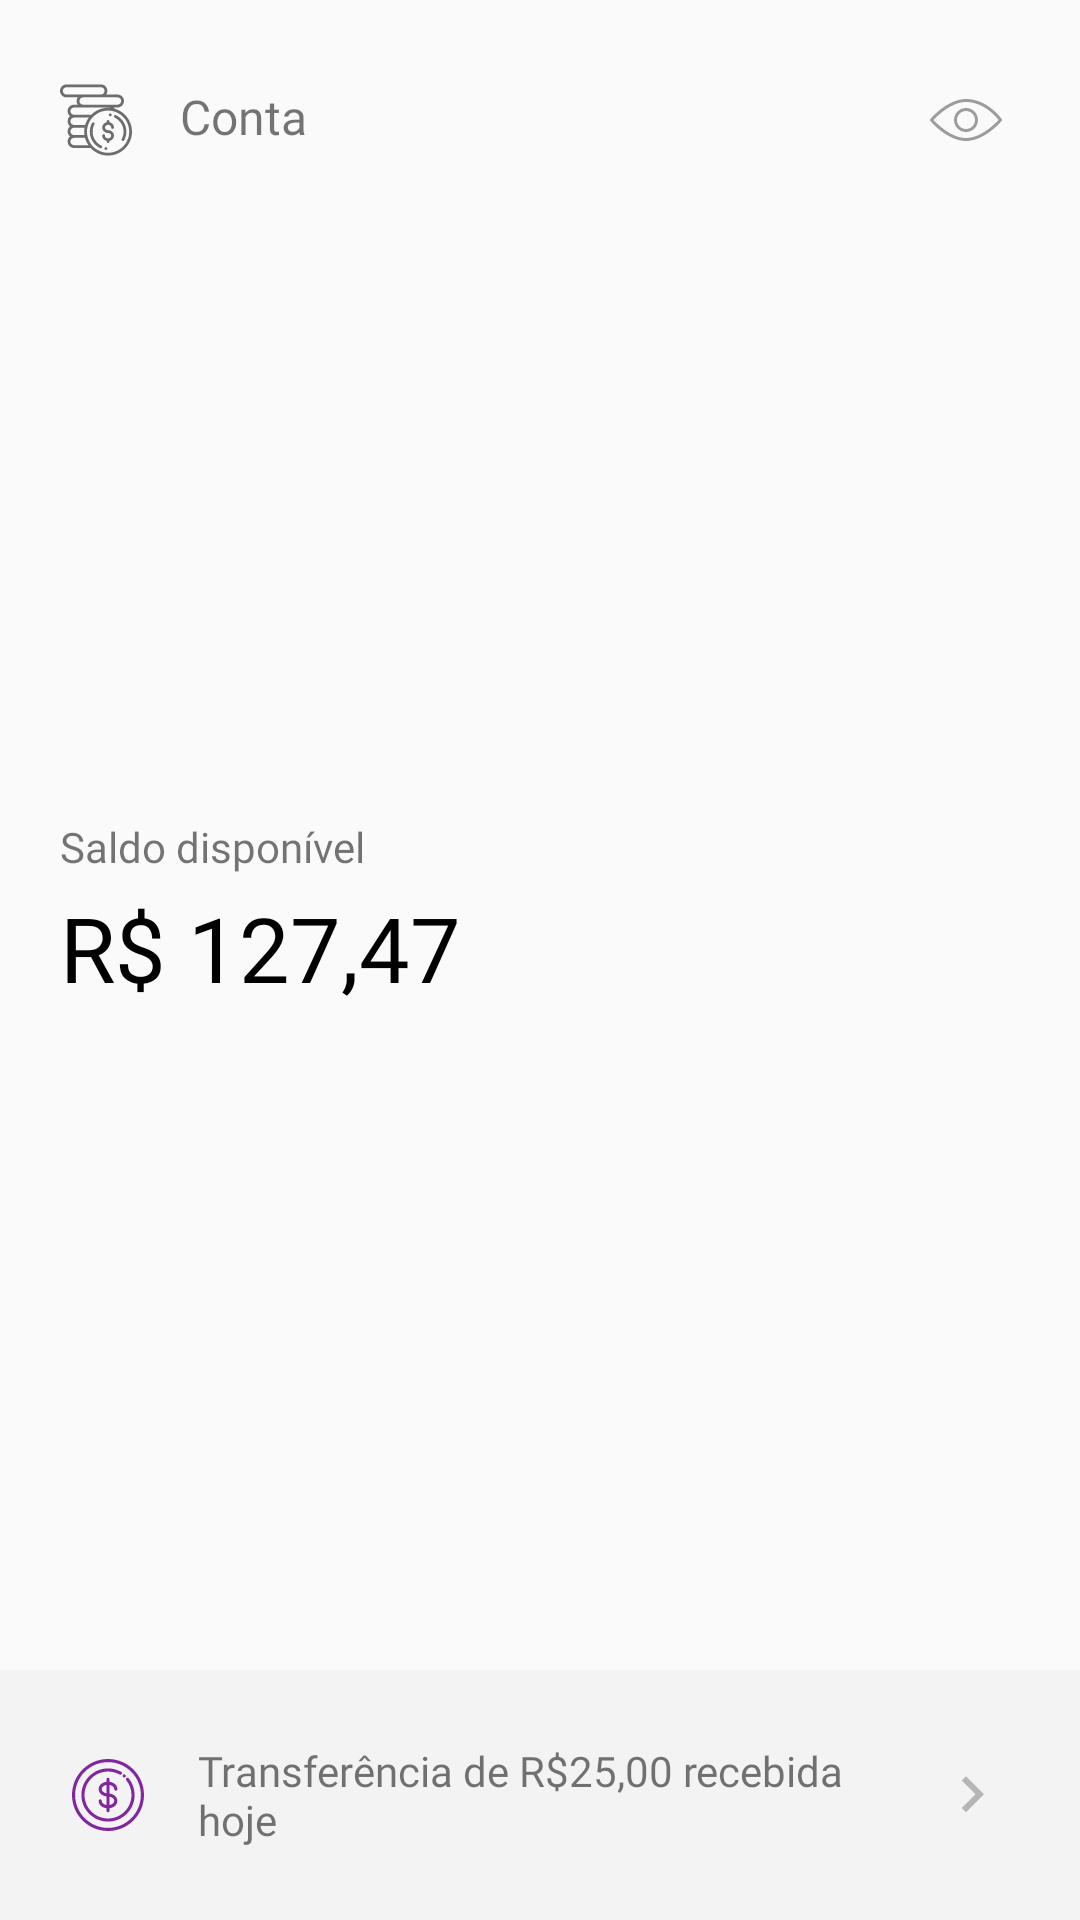

Write the Android layout XML for this screen, with the resource values it uses.
<!-- AndroidManifest.xml: application theme AppTheme -->
<!-- res/layout/fragment_account_info.xml -->
<?xml version="1.0" encoding="utf-8"?>
<layout xmlns:android="http://schemas.android.com/apk/res/android"
    xmlns:app="http://schemas.android.com/apk/res-auto">

    <androidx.constraintlayout.widget.ConstraintLayout
        android:id="@+id/root_layout"
        android:layout_width="match_parent"
        android:layout_height="wrap_content"
        android:background="@drawable/rounded_background">

        <TextView
            android:id="@+id/text_view_title"
            android:layout_width="wrap_content"
            android:layout_height="wrap_content"
            android:layout_marginStart="20dp"
            android:layout_marginTop="28dp"
            android:drawableStart="@drawable/ic_money"
            android:drawablePadding="16dp"
            android:drawableTint="#90000000"
            android:fontFamily="@font/roboto"
            android:text="Conta"
            android:textSize="16sp"
            app:layout_constraintStart_toStartOf="parent"
            app:layout_constraintTop_toTopOf="parent" />

        <ImageView
            android:id="@+id/image_view_toggle"
            android:layout_width="wrap_content"
            android:layout_height="wrap_content"
            android:layout_marginTop="20dp"
            android:layout_marginEnd="18dp"
            android:padding="8dp"
            android:src="@drawable/ic_eye"
            app:layout_constraintEnd_toEndOf="parent"
            app:layout_constraintHorizontal_bias="1"
            app:layout_constraintStart_toEndOf="@id/text_view_title"
            app:layout_constraintTop_toTopOf="parent" />

        <LinearLayout
            android:id="@+id/linear_layout_charge_info"
            android:layout_width="wrap_content"
            android:layout_height="wrap_content"
            android:layout_marginTop="32dp"
            android:layout_marginBottom="32dp"
            app:layout_constraintBottom_toTopOf="@id/text_view_last_buy"
            android:orientation="vertical"
            app:layout_constraintStart_toStartOf="@id/text_view_title"
            app:layout_constraintTop_toBottomOf="@id/text_view_title">

            <TextView
                android:id="@+id/text_view_current_charge"
                android:layout_width="wrap_content"
                android:layout_height="wrap_content"
                android:fontFamily="@font/roboto"
                android:text="Saldo disponível"
                android:textSize="14sp" />

            <TextView
                android:id="@+id/text_view_value"
                android:layout_width="wrap_content"
                android:layout_height="wrap_content"
                android:layout_marginTop="4dp"
                android:fontFamily="@font/roboto"
                android:text="R$ 127,47"
                android:textColor="#000"
                android:textSize="30sp" />
        </LinearLayout>

        <View
            android:id="@+id/view_toggle"
            android:layout_width="160dp"
            android:layout_height="40dp"
            android:alpha="0"
            android:layout_marginStart="20dp"
            android:background="#f2f0f0"
            app:layout_constraintBottom_toBottomOf="@id/linear_layout_charge_info"
            app:layout_constraintEnd_toEndOf="parent"
            app:layout_constraintHorizontal_bias="0"
            app:layout_constraintStart_toStartOf="parent" />

        <TextView
            android:id="@+id/text_view_last_buy"
            android:layout_width="match_parent"
            android:layout_height="wrap_content"
            android:layout_marginTop="32dp"
            android:background="#07000000"
            android:drawableStart="@drawable/ic_deposit_purple"
            android:drawableEnd="@drawable/ic_arrow_right_gray"
            android:drawablePadding="18dp"
            android:ellipsize="end"
            android:fontFamily="@font/roboto"
            android:maxLines="2"
            android:padding="24dp"
            android:text="Transferência de R$25,00 recebida hoje"
            app:layout_constraintBottom_toBottomOf="parent"
            app:layout_constraintVertical_bias="1" />
    </androidx.constraintlayout.widget.ConstraintLayout>
</layout>
<!-- resources referenced by this layout -->
<resources>
  <!-- drawable ic_arrow_right_gray (drawable) -->
  <vector android:height="24dp" android:tint="#40000000"
      android:viewportHeight="24.0" android:viewportWidth="24.0"
      android:width="24dp" xmlns:android="http://schemas.android.com/apk/res/android">
      <path android:fillColor="#FF000000" android:pathData="M8.59,16.34l4.58,-4.59 -4.58,-4.59L10,5.75l6,6 -6,6z"/>
  </vector>
  <!-- drawable ic_deposit_purple: vector/xml drawable (drawable, 3736 chars, omitted) -->
  <!-- drawable ic_eye (drawable) -->
  <vector xmlns:android="http://schemas.android.com/apk/res/android"
      android:width="24dp"
      android:height="24dp"
      android:viewportWidth="511.992"
      android:viewportHeight="511.992">
    <path
        android:fillColor="#60000000"
        android:pathData="M510.096,249.937c-4.032,-5.867 -100.928,-143.275 -254.101,-143.275C124.56,106.662 7.44,243.281 2.512,249.105c-3.349,3.968 -3.349,9.792 0,13.781C7.44,268.71 124.56,405.329 255.995,405.329S504.549,268.71 509.477,262.886C512.571,259.217 512.848,253.905 510.096,249.937zM255.995,383.996c-105.365,0 -205.547,-100.48 -230.997,-128c25.408,-27.541 125.483,-128 230.997,-128c123.285,0 210.304,100.331 231.552,127.424C463.013,282.065 362.256,383.996 255.995,383.996z"/>
    <path
        android:fillColor="#60000000"
        android:pathData="M255.995,170.662c-47.061,0 -85.333,38.272 -85.333,85.333s38.272,85.333 85.333,85.333s85.333,-38.272 85.333,-85.333S303.056,170.662 255.995,170.662zM255.995,319.996c-35.285,0 -64,-28.715 -64,-64s28.715,-64 64,-64s64,28.715 64,64S291.28,319.996 255.995,319.996z"/>
  </vector>
  <!-- drawable ic_money: vector/xml drawable (drawable, 4087 chars, omitted) -->
  <style name="AppTheme" parent="Theme.AppCompat.Light.NoActionBar">
          
          <item name="colorPrimary">@color/colorPrimary</item>
          <item name="colorPrimaryDark">@color/colorPrimaryDark</item>
          <item name="colorAccent">@color/colorAccent</item>
          <item name="android:windowTranslucentStatus">true</item>
          <item name="android:navigationBarColor">@android:color/transparent</item>
      </style>
  <color name="colorPrimary">#82269e</color>
  <color name="colorPrimaryDark">#82269e</color>
  <color name="colorAccent">#03DAC5</color>
</resources>
